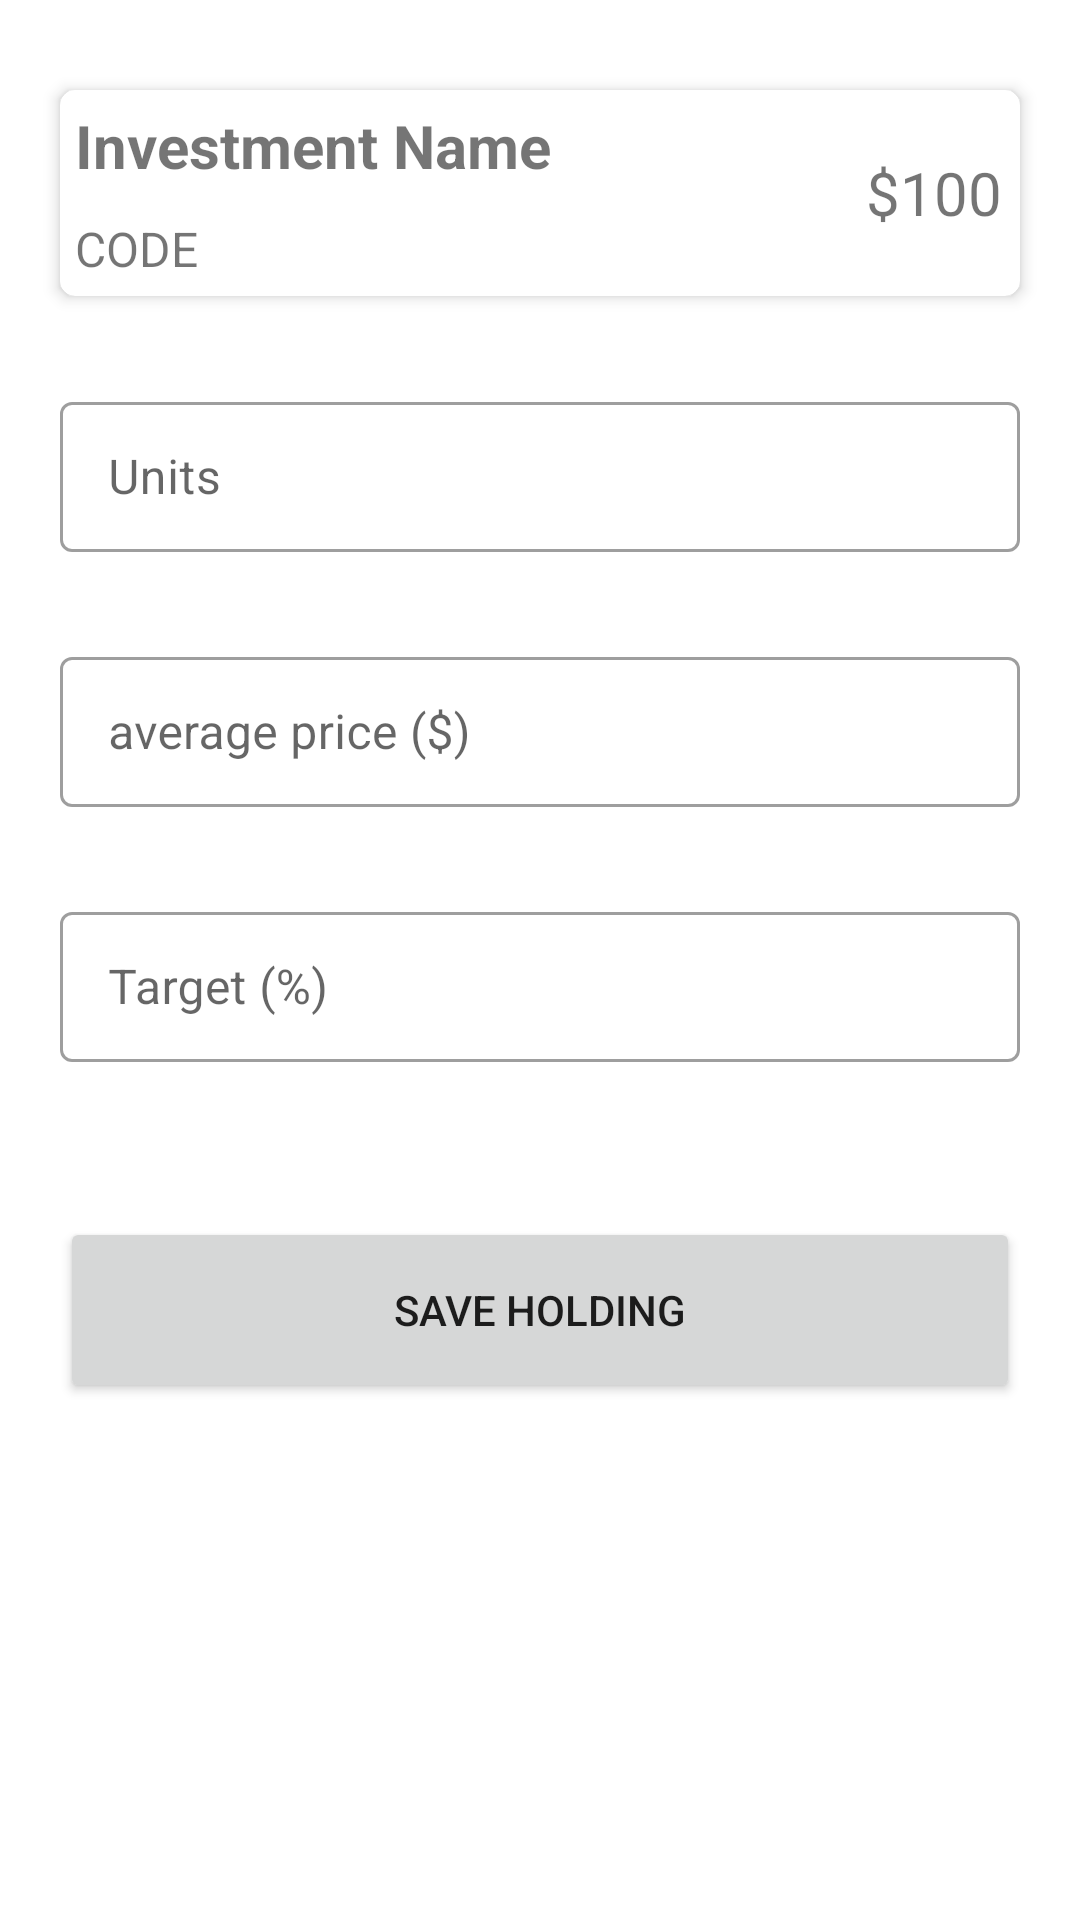

Produce the Android XML layout that renders to this screen, including the resource entries it uses.
<!-- AndroidManifest.xml: application theme Theme.Rebalance -->
<!-- res/layout/fragment_add_holding.xml -->
<?xml version="1.0" encoding="utf-8"?>
<androidx.constraintlayout.widget.ConstraintLayout xmlns:android="http://schemas.android.com/apk/res/android"
    xmlns:app="http://schemas.android.com/apk/res-auto"
    xmlns:tools="http://schemas.android.com/tools"
    android:layout_width="match_parent"
    android:layout_height="match_parent"
    android:background="@color/white"
    android:elevation="5dp"
    tools:context=".views.AddHoldingFragment">

    <androidx.cardview.widget.CardView
        android:layout_width="match_parent"
        android:layout_height="wrap_content"
        android:layout_marginTop="30dp"
        android:layout_marginHorizontal="20dp"
        app:cardCornerRadius="5dp"
        android:id="@+id/investmentContainer"
        app:cardElevation="3dp"
        app:layout_constraintTop_toTopOf="parent"
        tools:layout_editor_absoluteX="5dp">


        <RelativeLayout
            android:id="@+id/investmentCard"
            android:layout_width="match_parent"
            android:layout_height="wrap_content">

            <TextView
                android:id="@+id/investmentName"
                android:layout_width="match_parent"
                android:layout_height="wrap_content"
                android:layout_margin="2dp"
                android:textSize="20dp"
                android:layout_toLeftOf="@+id/investmentPrice"
                android:padding="3dp"
                android:text="Investment Name"

                android:textStyle="bold" />

            <TextView
                android:id="@+id/investmentCode"
                android:layout_width="match_parent"
                android:layout_height="wrap_content"
                android:layout_below="@id/investmentName"
                android:layout_marginStart="2dp"
                android:layout_marginTop="2dp"
                android:layout_marginEnd="2dp"
                android:layout_marginBottom="2dp"
                android:padding="3dp"
                android:text="CODE"
                android:textSize="16dp" />

            <TextView
                android:id="@id/investmentPrice"
                android:layout_width="wrap_content"
                android:layout_height="wrap_content"
                android:textSize="20dp"
                android:layout_alignParentEnd="true"
                android:layout_centerInParent="true"
                android:layout_alignParentRight="true"
                android:layout_marginTop="3dp"
                android:layout_marginRight="3dp"
                android:padding="3dp"
                android:text="$100" />

        </RelativeLayout>

    </androidx.cardview.widget.CardView>

    <com.google.android.material.textfield.TextInputLayout
        style="@style/Widget.MaterialComponents.TextInputLayout.OutlinedBox"
        android:id="@+id/unitsLayout"
        android:layout_width="match_parent"
        android:layout_height="75dp"
        android:layout_marginTop="30dp"
        android:layout_marginHorizontal="20dp"

        app:layout_constraintEnd_toEndOf="parent"
        app:layout_constraintStart_toStartOf="parent"
        app:layout_constraintTop_toBottomOf="@id/investmentContainer" >

        <com.google.android.material.textfield.TextInputEditText
            android:id="@+id/unitsInput"
            android:hint="Units"
            android:inputType="text"
            android:layout_width="match_parent"
            android:layout_height="50dp"/>
    </com.google.android.material.textfield.TextInputLayout>

    
    <com.google.android.material.textfield.TextInputLayout
        style="@style/Widget.MaterialComponents.TextInputLayout.OutlinedBox"
        android:id="@+id/priceLayout"
        android:layout_width="match_parent"
        android:layout_height="75dp"
        android:layout_marginTop="10dp"
        android:layout_marginHorizontal="20dp"

        app:layout_constraintEnd_toEndOf="parent"
        app:layout_constraintStart_toStartOf="parent"
        app:layout_constraintTop_toBottomOf="@+id/unitsLayout" >

        <com.google.android.material.textfield.TextInputEditText
            android:id="@+id/priceInput"
            android:hint="average price ($)"
            android:inputType="text"
            android:layout_width="match_parent"
            android:layout_height="50dp"/>
    </com.google.android.material.textfield.TextInputLayout>

    
    <com.google.android.material.textfield.TextInputLayout
        style="@style/Widget.MaterialComponents.TextInputLayout.OutlinedBox"
        android:id="@+id/targetLayout"
        android:layout_width="match_parent"
        android:layout_height="75dp"
        android:layout_marginTop="10dp"
        android:layout_marginHorizontal="20dp"

        app:layout_constraintEnd_toEndOf="parent"
        app:layout_constraintStart_toStartOf="parent"
        app:layout_constraintTop_toBottomOf="@+id/priceLayout" >

        <com.google.android.material.textfield.TextInputEditText
            android:id="@+id/targetInput"
            android:hint="Target (%)"
            android:inputType="text"
            android:layout_width="match_parent"
            android:layout_height="50dp"/>
    </com.google.android.material.textfield.TextInputLayout>

    <Button
        android:id="@+id/addHoldingBtn"
        android:layout_width="match_parent"
        android:layout_height="62dp"
        android:layout_marginTop="32dp"
        android:layout_marginHorizontal="20dp"
        android:text="Save Holding"
        app:layout_constraintEnd_toEndOf="parent"
        app:layout_constraintStart_toStartOf="parent"
        app:layout_constraintTop_toBottomOf="@+id/targetLayout" />

</androidx.constraintlayout.widget.ConstraintLayout>
<!-- resources referenced by this layout -->
<resources>
  <color name="white">#FFFFFFFF</color>
  <style name="Theme.Rebalance" parent="Theme.MaterialComponents.DayNight.DarkActionBar">
          
          <item name="colorPrimary">@color/purple_500</item>
          <item name="colorPrimaryVariant">@color/purple_700</item>
          <item name="colorOnPrimary">@color/white</item>
          
          <item name="colorSecondary">@color/teal_200</item>
          <item name="colorSecondaryVariant">@color/teal_700</item>
          <item name="colorOnSecondary">@color/black</item>
          
          <item name="android:statusBarColor" tools:targetApi="l">?attr/colorPrimaryVariant</item>
          
      </style>
  <color name="purple_500">#85B56E</color>
  <color name="purple_700">#EA4E6D</color>
  <color name="teal_200">#FF03DAC5</color>
  <color name="teal_700">#FF018786</color>
  <color name="black">#FF000000</color>
</resources>
